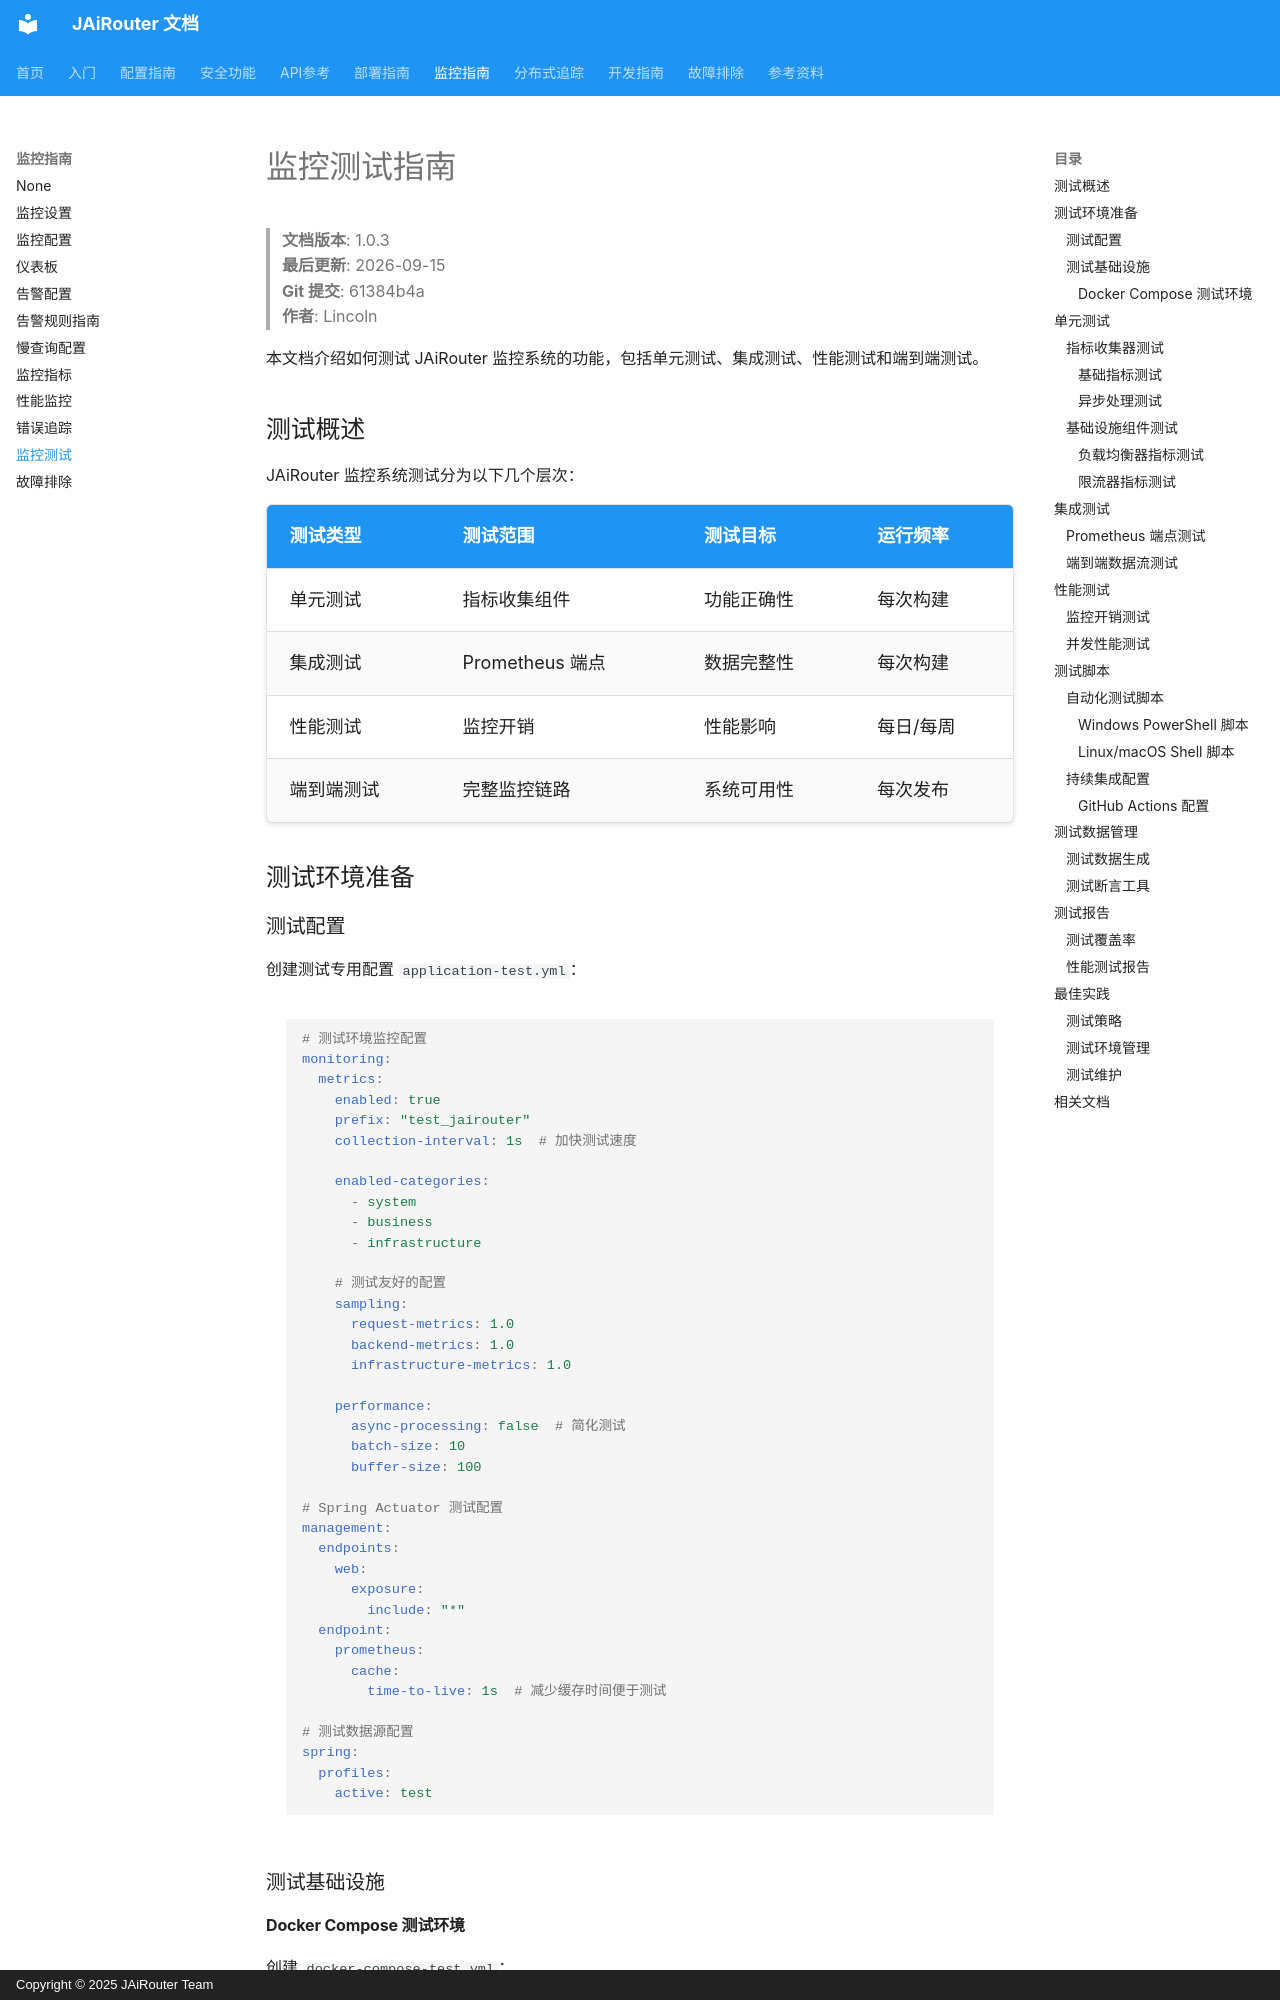

repository: Lincoln-cn/JAiRouter · page: zh/monitoring/testing/index.html · generator: mkdocs · copyright: Copyright © 2025 JAiRouter Team

# 监控测试指南

<!-- 版本信息 -->
> **文档版本**: 1.0.3  
> **最后更新**: 2026-09-15  
> **Git 提交**: 61384b4a  
> **作者**: Lincoln
<!-- /版本信息 -->



本文档介绍如何测试 JAiRouter 监控系统的功能，包括单元测试、集成测试、性能测试和端到端测试。

## 测试概述

JAiRouter 监控系统测试分为以下几个层次：

| 测试类型 | 测试范围 | 测试目标 | 运行频率 |
|----------|----------|----------|----------|
| 单元测试 | 指标收集组件 | 功能正确性 | 每次构建 |
| 集成测试 | Prometheus 端点 | 数据完整性 | 每次构建 |
| 性能测试 | 监控开销 | 性能影响 | 每日/每周 |
| 端到端测试 | 完整监控链路 | 系统可用性 | 每次发布 |

## 测试环境准备

### 测试配置

创建测试专用配置 `application-test.yml`：

```yaml
# 测试环境监控配置
monitoring:
  metrics:
    enabled: true
    prefix: "test_jairouter"
    collection-interval: 1s  # 加快测试速度
    
    enabled-categories:
      - system
      - business
      - infrastructure
    
    # 测试友好的配置
    sampling:
      request-metrics: 1.0
      backend-metrics: 1.0
      infrastructure-metrics: 1.0
    
    performance:
      async-processing: false  # 简化测试
      batch-size: 10
      buffer-size: 100

# Spring Actuator 测试配置
management:
  endpoints:
    web:
      exposure:
        include: "*"
  endpoint:
    prometheus:
      cache:
        time-to-live: 1s  # 减少缓存时间便于测试

# 测试数据源配置
spring:
  profiles:
    active: test
```

### 测试基础设施

#### Docker Compose 测试环境

创建 `docker-compose-test.yml`：

```yaml
version: '3.8'

services:
  jairouter-test:
    image: sodlinken/jairouter:test
    ports:
      - "8080:8080"
    environment:
      - SPRING_PROFILES_ACTIVE=test
      - MONITORING_METRICS_ENABLED=true
    volumes:
      - ./config:/app/config
    networks:
      - test-monitoring

  prometheus-test:
    image: prom/prometheus:latest
    ports:
      - "9090:9090"
    volumes:
      - ./monitoring/test/prometheus:/etc/prometheus
    command:
      - '--config.file=/etc/prometheus/prometheus.yml'
      - '--storage.tsdb.path=/prometheus'
      - '--storage.tsdb.retention.time=1h'
      - '--web.enable-lifecycle'
    networks:
      - test-monitoring

networks:
  test-monitoring:
    driver: bridge
```

## 单元测试

### 指标收集器测试
